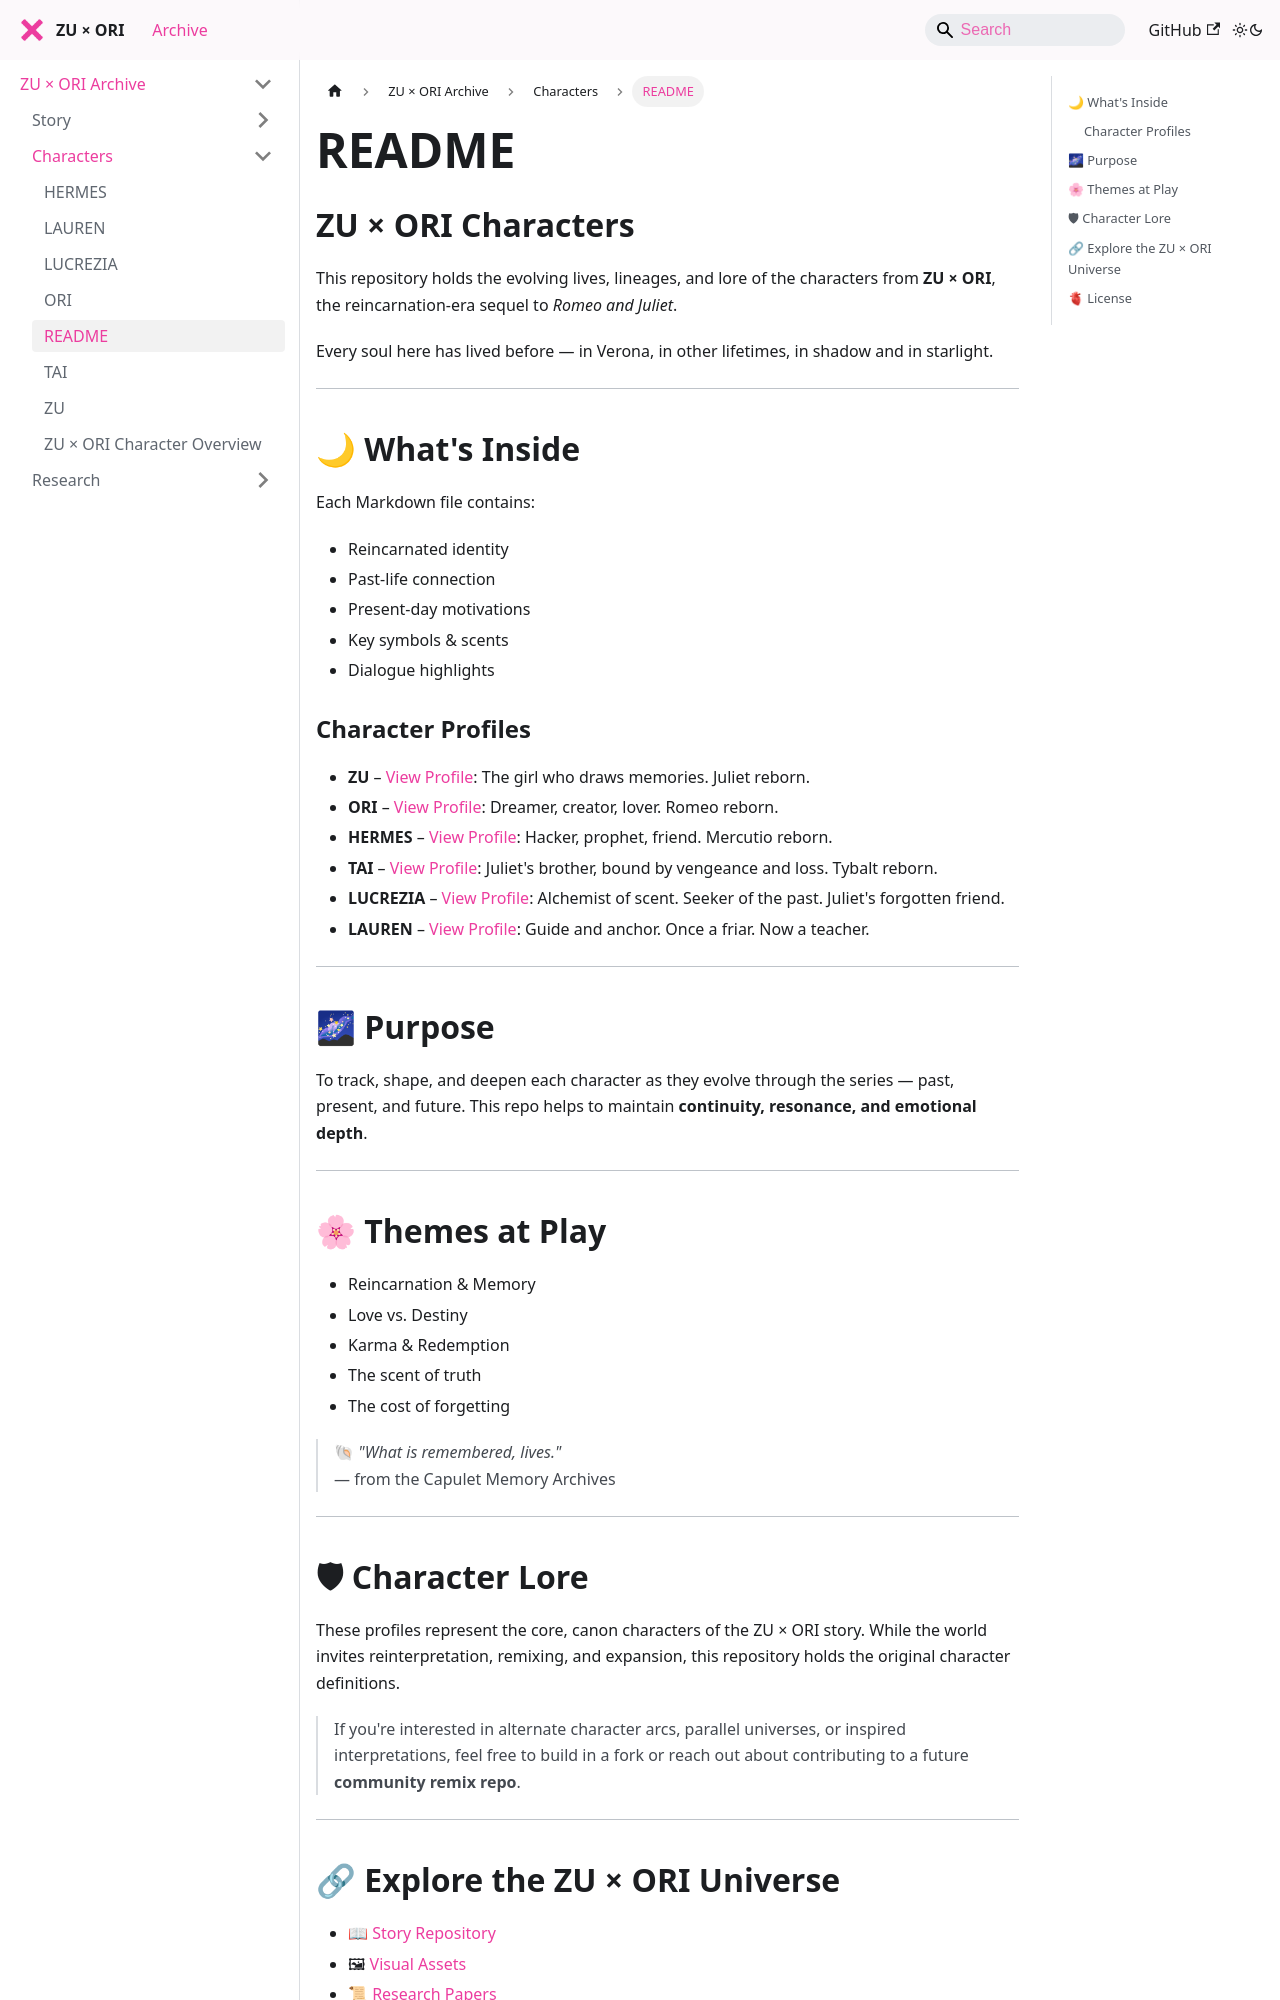

repository: zuxori/zuxori.github.io · page: docs/characters/index.html · generator: docusaurus

<h1>
  ZU × ORI Characters
</h1>

This repository holds the evolving lives, lineages, and lore of the characters from **ZU × ORI**, the reincarnation-era sequel to *Romeo and Juliet*.

Every soul here has lived before — in Verona, in other lifetimes, in shadow and in starlight.

---

## 🌙 What's Inside

Each Markdown file contains:
- Reincarnated identity  
- Past-life connection  
- Present-day motivations  
- Key symbols & scents  
- Dialogue highlights  

### Character Profiles

- **ZU** – [View Profile](ZU-profile.md): The girl who draws memories. Juliet reborn.  
- **ORI** – [View Profile](ORI-profile.md): Dreamer, creator, lover. Romeo reborn.  
- **HERMES** – [View Profile](HERMES-profile.md): Hacker, prophet, friend. Mercutio reborn.  
- **TAI** – [View Profile](TAI-profile.md): Juliet's brother, bound by vengeance and loss. Tybalt reborn.  
- **LUCREZIA** – [View Profile](LUCREZIA-profile.md): Alchemist of scent. Seeker of the past. Juliet's forgotten friend.  
- **LAUREN** – [View Profile](LAUREN-profile.md): Guide and anchor. Once a friar. Now a teacher.

---

## 🌌 Purpose

To track, shape, and deepen each character as they evolve through the series — past, present, and future. This repo helps to maintain **continuity, resonance, and emotional depth**.

---

## 🌸 Themes at Play

- Reincarnation & Memory  
- Love vs. Destiny  
- Karma & Redemption  
- The scent of truth  
- The cost of forgetting

> 🐚 *"What is remembered, lives."*  
> — from the Capulet Memory Archives

---
